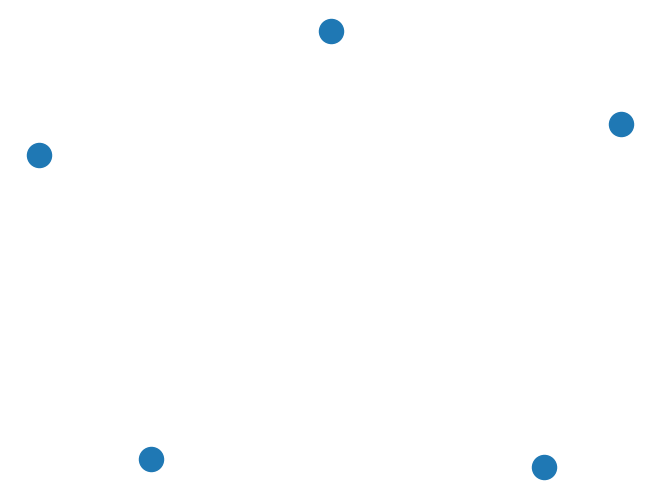

This figure's Python source:
#!/usr/bin/python3.3


import networkx as nx
import matplotlib.pyplot as plt

def CreateGraph(numNode, lEdge):
  G = nx.DiGraph()
  i = 0
  while (i < numNode):
    G.add_node(i)
    i += 1
  while (lEdge and not lEdge.empty()):
    (inter1, inter2, direction, cost, length) = lEdge.pop()
    G.add_edge(inter1,inter2, cost=cost, length=length)
    if (direction == 2):
      G.add_edge(inter2, inter1, cost=cost, length=length)
  return G

G = CreateGraph(5, None)
nx.draw(G)
plt.show()
